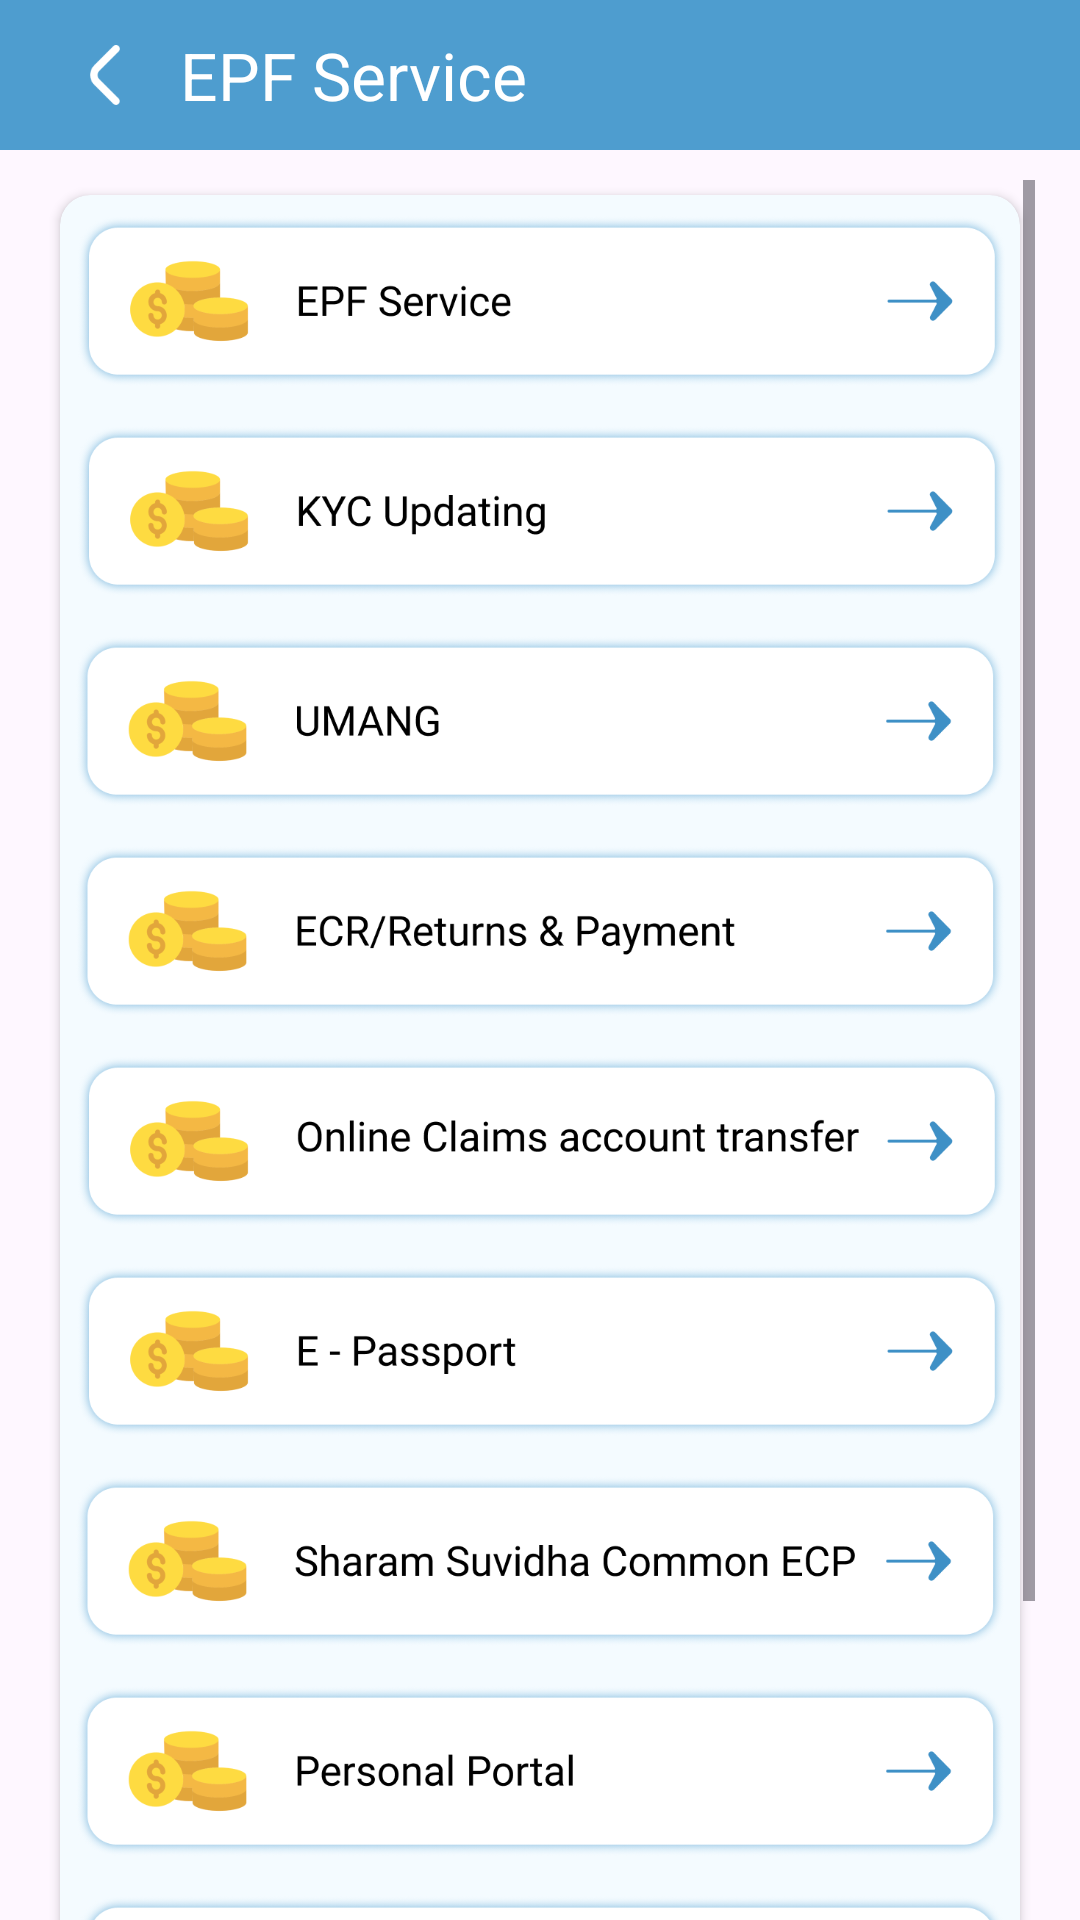

This screen was rendered from an Android layout file. Write that file and the resources it references.
<!-- AndroidManifest.xml: application theme Theme.LoanProEMICalculator -->
<!-- res/layout/activity_epfactivity.xml -->
<?xml version="1.0" encoding="utf-8"?>
<androidx.constraintlayout.widget.ConstraintLayout xmlns:android="http://schemas.android.com/apk/res/android"
    xmlns:app="http://schemas.android.com/apk/res-auto"
    xmlns:tools="http://schemas.android.com/tools"
    android:layout_width="match_parent"
    android:layout_height="match_parent"
    tools:context=".Activitys.NearByActivity">

    <androidx.constraintlayout.widget.ConstraintLayout
        android:id="@+id/linearLayout6"
        android:layout_width="match_parent"
        android:layout_height="50dp"
        android:background="@color/maincolor"
        app:layout_constraintEnd_toEndOf="parent"
        app:layout_constraintStart_toStartOf="parent"
        app:layout_constraintTop_toTopOf="parent">

        <ImageView
            android:id="@+id/imageView7"
            android:layout_width="50dp"
            android:layout_height="50dp"
            android:layout_marginStart="10dp"
            android:padding="15dp"
            android:src="@drawable/back"
            app:layout_constraintBottom_toBottomOf="parent"
            app:layout_constraintStart_toStartOf="parent"
            app:layout_constraintTop_toTopOf="parent" />

        <TextView
            android:id="@+id/textView18"
            android:layout_width="wrap_content"
            android:layout_height="match_parent"
            android:gravity="center"
            android:text="EPF Service"
            android:textColor="@color/white"
            android:textSize="22sp"
            app:layout_constraintStart_toEndOf="@+id/imageView7" />

    </androidx.constraintlayout.widget.ConstraintLayout>

    <ScrollView
        android:layout_width="match_parent"
        android:layout_height="0dp"
        android:layout_marginHorizontal="15dp"
        android:layout_marginTop="10dp"
        app:layout_constraintBottom_toBottomOf="parent"
        app:layout_constraintEnd_toEndOf="parent"
        app:layout_constraintStart_toStartOf="parent"
        app:layout_constraintTop_toBottomOf="@+id/linearLayout6">

        <LinearLayout
            android:layout_width="match_parent"
            android:layout_height="match_parent"
            android:orientation="vertical">

            <androidx.cardview.widget.CardView
                android:layout_width="match_parent"
                android:layout_height="match_parent"
                app:cardCornerRadius="10dp"
                android:layout_margin="5dp"
                app:cardBackgroundColor="#F4FBFF">

                <LinearLayout
                    android:layout_width="match_parent"
                    android:orientation="vertical"
                    android:layout_height="match_parent">

                    <ImageView
                        android:id="@+id/epf1"
                        android:layout_width="match_parent"
                        android:layout_height="60dp"
                        android:src="@drawable/e1"
                        android:layout_margin="5dp"
                        app:layout_constraintEnd_toEndOf="parent"
                        app:layout_constraintStart_toStartOf="parent" />

                    <ImageView
                        android:id="@+id/epf2"
                        android:layout_width="match_parent"
                        android:layout_height="60dp"
                        android:src="@drawable/e2"
                        android:layout_margin="5dp"
                        app:layout_constraintEnd_toEndOf="parent"
                        app:layout_constraintStart_toStartOf="parent"/>

                    <ImageView
                        android:id="@+id/epf3"
                        android:layout_width="match_parent"
                        android:layout_height="60dp"
                        android:src="@drawable/e3"
                        android:layout_margin="5dp"
                        app:layout_constraintEnd_toEndOf="parent"
                        app:layout_constraintStart_toStartOf="parent"/>

                    <LinearLayout
                        android:id="@+id/native_container"
                        android:layout_width="match_parent"
                        android:layout_height="wrap_content"
                        android:layout_margin="@dimen/_8sdp"
                        android:background="#E0F2FE"
                        android:orientation="vertical"
                        app:layout_constraintBottom_toTopOf="@+id/btn_interstitial"
                        app:layout_constraintEnd_toEndOf="parent"
                        app:layout_constraintStart_toStartOf="parent"
                        app:layout_constraintTop_toTopOf="parent"/>

                    <ImageView
                        android:id="@+id/epf4"
                        android:layout_width="match_parent"
                        android:layout_height="60dp"
                        android:src="@drawable/e4"
                        android:layout_margin="5dp"
                        app:layout_constraintEnd_toEndOf="parent"
                        app:layout_constraintStart_toStartOf="parent"/>

                    <ImageView
                        android:id="@+id/epf5"
                        android:layout_width="match_parent"
                        android:layout_height="60dp"
                        android:src="@drawable/e5"
                        android:layout_margin="5dp"
                        app:layout_constraintEnd_toEndOf="parent"
                        app:layout_constraintStart_toStartOf="parent"/>

                    <ImageView
                        android:id="@+id/epf6"
                        android:layout_width="match_parent"
                        android:layout_height="60dp"
                        android:src="@drawable/e6"
                        android:layout_margin="5dp"
                        app:layout_constraintEnd_toEndOf="parent"
                        app:layout_constraintStart_toStartOf="parent"/>

                    <LinearLayout
                        android:id="@+id/native_container1"
                        android:layout_width="match_parent"
                        android:layout_height="wrap_content"
                        android:layout_margin="@dimen/_8sdp"
                        android:background="#E0F2FE"
                        android:orientation="vertical"
                        app:layout_constraintBottom_toTopOf="@+id/btn_interstitial"
                        app:layout_constraintEnd_toEndOf="parent"
                        app:layout_constraintStart_toStartOf="parent"
                        app:layout_constraintTop_toTopOf="parent"/>

                    <ImageView
                        android:id="@+id/epf7"
                        android:layout_width="match_parent"
                        android:layout_height="60dp"
                        android:src="@drawable/e7"
                        android:layout_margin="5dp"
                        app:layout_constraintEnd_toEndOf="parent"
                        app:layout_constraintStart_toStartOf="parent"/>

                    <ImageView
                        android:id="@+id/epf8"
                        android:layout_width="match_parent"
                        android:layout_height="60dp"
                        android:src="@drawable/e8"
                        android:layout_margin="5dp"
                        app:layout_constraintEnd_toEndOf="parent"
                        app:layout_constraintStart_toStartOf="parent"/>

                    <ImageView
                        android:id="@+id/epf9"
                        android:layout_width="match_parent"
                        android:layout_height="60dp"
                        android:src="@drawable/e9"
                        android:layout_margin="5dp"
                        app:layout_constraintEnd_toEndOf="parent"
                        app:layout_constraintStart_toStartOf="parent"/>

                    <ImageView
                        android:id="@+id/epf10"
                        android:layout_width="match_parent"
                        android:layout_height="60dp"
                        android:src="@drawable/e10"
                        android:layout_margin="5dp"
                        app:layout_constraintEnd_toEndOf="parent"
                        app:layout_constraintStart_toStartOf="parent"/>

                </LinearLayout>

            </androidx.cardview.widget.CardView>

        </LinearLayout>

    </ScrollView>

</androidx.constraintlayout.widget.ConstraintLayout>
<!-- resources referenced by this layout -->
<resources>
  <color name="maincolor">#4E9DCF</color>
  <color name="white">#FFFFFFFF</color>
  <!-- drawable back: png bitmap (drawable, 510 bytes) -->
  <!-- drawable e1: png bitmap (drawable, 46697 bytes) -->
  <!-- drawable e10: png bitmap (drawable, 47098 bytes) -->
  <!-- drawable e2: png bitmap (drawable, 47440 bytes) -->
  <!-- drawable e3: png bitmap (drawable, 46179 bytes) -->
  <!-- drawable e4: png bitmap (drawable, 50281 bytes) -->
  <!-- drawable e5: png bitmap (drawable, 50210 bytes) -->
  <!-- drawable e6: png bitmap (drawable, 46523 bytes) -->
  <!-- drawable e7: png bitmap (drawable, 51053 bytes) -->
  <!-- drawable e8: png bitmap (drawable, 47990 bytes) -->
  <!-- drawable e9: png bitmap (drawable, 50110 bytes) -->
  <style name="Theme.LoanProEMICalculator" parent="Base.Theme.LoanProEMICalculator" />
  <style name="Base.Theme.LoanProEMICalculator" parent="Theme.Material3.DayNight.NoActionBar">
          
          
      </style>
</resources>
